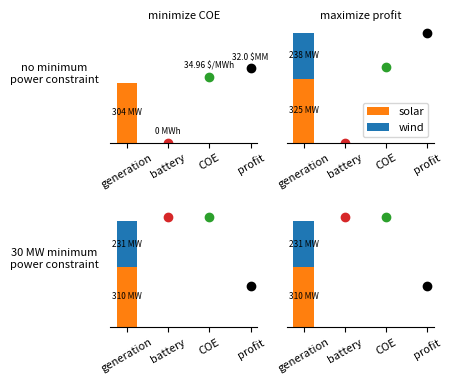

This figure's Python source:
import numpy as np
import matplotlib.pyplot as plt







# pro min
# solar capacity:  309.96486946935073
# wind capacity:  231.0
# battery capacity:  361.9047619047619
# aep:  -1564450.5580223498
# coe:  58.74858043564813
# pro:  -17.60228961599387


# coe no min
# solar capacity:  303.89857674035636
# wind capacity:  0.0
# battery capacity:  0.0
# aep:  -911897.8293194273
# coe:  34.961294849676946
# pro:  -31.951719168743036

plt.figure(figsize=(4.5,4))

plt.subplot(221)
plt.bar([1],[303.89857674035636/562.7251013488436],width=0.5,color="C1")
plt.text(1,303.89857674035636/2/562.7251013488436,"304 MW",fontsize=6,horizontalalignment="center",verticalalignment="center")
plt.bar([1],[0/562.7251013488436],width=0.5,color="C0",bottom=303.89857674035636/562.7251013488436)
plt.plot([2],[0.0/361.9047619047619],"o",color="C3")
plt.text(2,0.0/361.9047619047619+0.1,"0 MWh",fontsize=6,horizontalalignment="center",verticalalignment="center")
plt.plot([3],[34.961294849676946/58.74858043564813],"o",color="C2")
plt.text(3,34.961294849676946/58.74858043564813+0.1,"34.96 $/MWh",fontsize=6,horizontalalignment="center",verticalalignment="center")
plt.plot([4],[31.951719168743036/47.364312588801475],"o",color="black")
plt.text(4,31.951719168743036/47.364312588801475+0.1,"32.0 $MM",fontsize=6,horizontalalignment="center",verticalalignment="center")

plt.gca().spines['top'].set_visible(False)
plt.gca().spines['right'].set_visible(False)
plt.gca().spines['left'].set_visible(False)

plt.gca().set_yticks(())
plt.ylim(0,1.05)
plt.gca().set_xticks((1,2,3,4))
plt.gca().set_xticklabels(("generation","battery","COE","profit"),fontsize=8,rotation=30)
plt.xticks(fontsize=8)
plt.yticks(fontsize=8)
plt.title("minimize COE",fontsize=8)
plt.ylabel("no minimum\npower constraint",fontsize=8,rotation=0,labelpad=40)


# coe min
# solar capacity:  309.96486946935073
# wind capacity:  231.0
# battery capacity:  361.9047619047619
# aep:  -1564450.5580223498
# coe:  58.74858043564813
# pro:  -17.60228961599387
plt.subplot(223)
plt.bar([1],[309.96486946935073/562.7251013488436],width=0.5,color="C1")
plt.text(1,309.96486946935073/2/562.7251013488436,"310 MW",fontsize=6,horizontalalignment="center",verticalalignment="center")
plt.bar([1],[231.0/562.7251013488436],width=0.5,color="C0",bottom=309.96486946935073/562.7251013488436)
plt.text(1,(309.96486946935073+231/2)/562.7251013488436,"231 MW",fontsize=6,horizontalalignment="center",verticalalignment="center")
plt.plot([2],[361.9047619047619/361.9047619047619],"o",color="C3")
plt.plot([3],[58.74858043564813/58.74858043564813],"o",color="C2")
plt.plot([4],[17.60228961599387/47.364312588801475],"o",color="black")
plt.gca().spines['top'].set_visible(False)
plt.gca().spines['right'].set_visible(False)
plt.gca().spines['left'].set_visible(False)
plt.gca().set_yticks(())
plt.ylim(0,1.05)
plt.gca().set_xticks((1,2,3,4))
plt.gca().set_xticklabels(("generation","battery","COE","profit"),fontsize=8,rotation=30)
plt.xticks(fontsize=8)
plt.yticks(fontsize=8)
plt.ylabel("30 MW minimum\npower constraint",fontsize=8,rotation=0,labelpad=40)


# pro no min
# solar capacity:  324.7251013488436
# wind capacity:  238.0
# battery capacity:  0.0
# aep:  -1599856.7645964464
# coe:  40.39465429847475
# pro:  -47.364312588801475

plt.subplot(222)
plt.bar([1],[324.7251013488436/562.7251013488436],width=0.5,color="C1",label="solar")
plt.text(1,324.7251013488436/2/562.7251013488436,"325 MW",fontsize=6,horizontalalignment="center",verticalalignment="center")
plt.bar([1],[238.0/562.7251013488436],width=0.5,color="C0",bottom=324.7251013488436/562.7251013488436,label="wind")
plt.text(1,(324.7251013488436+238.0/2)/562.7251013488436,"238 MW",fontsize=6,horizontalalignment="center",verticalalignment="center")
plt.plot([2],[0.0/361.9047619047619],"o",color="C3")
plt.plot([3],[40.39465429847475/58.74858043564813],"o",color="C2")
plt.plot([4],[47.364312588801475/47.364312588801475],"o",color="black")
plt.gca().spines['top'].set_visible(False)
plt.gca().spines['right'].set_visible(False)
plt.gca().spines['left'].set_visible(False)
plt.gca().set_yticks(())
plt.ylim(0,1.05)
plt.gca().set_xticks((1,2,3,4))
plt.gca().set_xticklabels(("generation","battery","COE","profit"),fontsize=8,rotation=30)
plt.xticks(fontsize=8)
plt.yticks(fontsize=8)
plt.title("maximize profit",fontsize=8)
plt.legend(fontsize=8,loc=4)


plt.subplot(224)
plt.bar([1],[309.96486946935073/562.7251013488436],width=0.5,color="C1")
plt.text(1,309.96486946935073/2/562.7251013488436,"310 MW",fontsize=6,horizontalalignment="center",verticalalignment="center")
plt.bar([1],[231.0/562.7251013488436],width=0.5,color="C0",bottom=309.96486946935073/562.7251013488436)
plt.text(1,(309.96486946935073+231.0/2)/562.7251013488436,"231 MW",fontsize=6,horizontalalignment="center",verticalalignment="center")
plt.plot([2],[361.9047619047619/361.9047619047619],"o",color="C3")
plt.plot([3],[58.74858043564813/58.74858043564813],"o",color="C2")
plt.plot([4],[17.60228961599387/47.364312588801475],"o",color="black")
plt.gca().spines['top'].set_visible(False)
plt.gca().spines['right'].set_visible(False)
plt.gca().spines['left'].set_visible(False)
plt.gca().set_yticks(())
plt.ylim(0,1.05)
plt.gca().set_xticks((1,2,3,4))
plt.gca().set_xticklabels(("generation","battery","COE","profit"),fontsize=8,rotation=30)
plt.xticks(fontsize=8)
plt.yticks(fontsize=8)


plt.subplots_adjust(left=0.25,bottom=0.15,top=0.9,hspace=0.6,right=0.97)

plt.show()